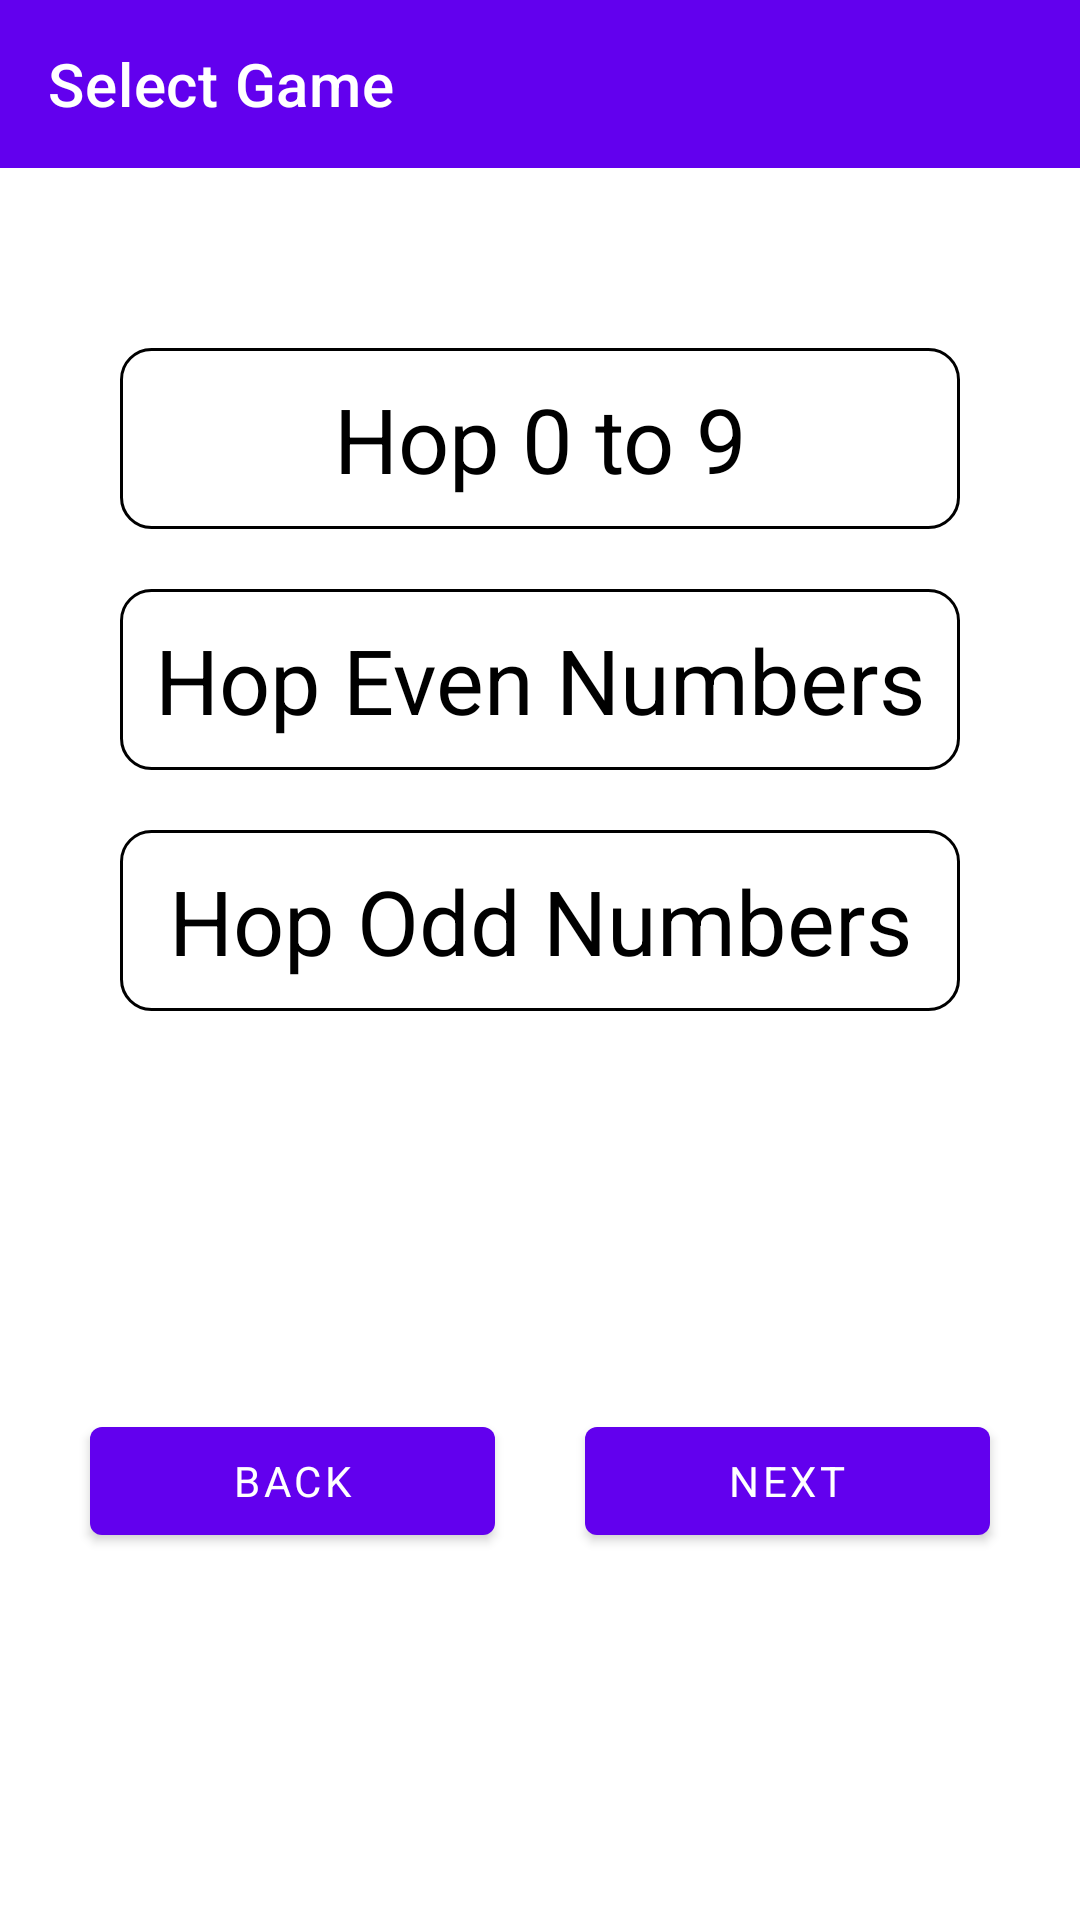

Layout XML and referenced resources for this Android screen:
<!-- AndroidManifest.xml: application theme Theme.Raah -->
<!-- res/layout/activity_select_game.xml -->
<?xml version="1.0" encoding="utf-8"?>
<androidx.constraintlayout.widget.ConstraintLayout xmlns:android="http://schemas.android.com/apk/res/android"
    xmlns:app="http://schemas.android.com/apk/res-auto"
    xmlns:tools="http://schemas.android.com/tools"
    android:layout_width="match_parent"
    android:layout_height="match_parent"
    tools:context=".SelectGameActivity">
    <androidx.appcompat.widget.Toolbar
        android:id="@+id/toolbar"
        android:layout_width="match_parent"
        android:layout_height="wrap_content"
        android:background="?attr/colorPrimary"
        android:minHeight="?attr/actionBarSize"
        android:theme="?attr/actionBarTheme"
        app:layout_constraintEnd_toEndOf="parent"
        app:layout_constraintStart_toStartOf="parent"
        app:layout_constraintTop_toTopOf="parent"
        app:subtitleTextColor="@android:color/background_light"
        app:title="Select Game"
        app:titleTextColor="@android:color/background_light" />

    <LinearLayout
        android:id="@+id/selectGameLL1"
        android:layout_width="match_parent"
        android:layout_height="wrap_content"
        android:layout_marginTop="50dp"
        android:layout_marginHorizontal="30dp"
        app:layout_constraintStart_toStartOf="parent"
        app:layout_constraintEnd_toEndOf="parent"
        app:layout_constraintTop_toBottomOf="@id/toolbar"
        android:orientation="vertical">
        <TextView
            android:layout_width="match_parent"
            android:layout_height="wrap_content"
            android:textSize="30sp"
            android:textColor="@color/black"
            android:layout_gravity="center"
            android:gravity="center"
            android:padding="10dp"
            android:layout_margin="10dp"
            android:background="@drawable/border_text_view"
            android:text="@string/hop_0_to_9"
            android:id="@+id/game1TextView"/>
        <TextView
            android:layout_width="match_parent"
            android:layout_height="wrap_content"
            android:textSize="30sp"
            android:layout_margin="10dp"
            android:background="@drawable/border_text_view"
            android:textColor="@color/black"
            android:padding="10dp"
            android:text="@string/hop_even_numbers"
            android:layout_gravity="center"
            android:gravity="center"
            android:id="@+id/game2TextView"/>

        <TextView
            android:layout_width="match_parent"
            android:layout_height="wrap_content"
            android:textSize="30sp"
            android:text="@string/hop_odd_numbers"
            android:padding="10dp"
            android:background="@drawable/border_text_view"
            android:layout_margin="10dp"
            android:layout_gravity="center"
            android:gravity="center"
            android:textColor="@color/black"
            android:id="@+id/game3TextView"/>
    </LinearLayout>
    <LinearLayout
        android:layout_width="match_parent"
        android:layout_height="wrap_content"
        android:orientation="horizontal"
        app:layout_constraintTop_toBottomOf="@id/selectGameLL1"
        app:layout_constraintStart_toStartOf="parent"
        app:layout_constraintEnd_toEndOf="parent"
        app:layout_constraintBottom_toBottomOf="parent"
        android:weightSum="2">
        <Button
            android:layout_width="0dp"
            android:layout_height="wrap_content"
            android:text="@string/back"
            android:layout_gravity="center"
            android:layout_weight="1"
            android:layout_marginStart="30dp"
            android:layout_marginEnd="15dp"
            android:id="@+id/selectGameBackButton"/>
        <Button
            android:layout_width="0dp"
            android:layout_height="wrap_content"
            android:text="@string/next"
            android:layout_gravity="center"
            android:layout_marginEnd="30dp"
            android:layout_marginStart="15dp"
            android:layout_weight="1"
            android:id="@+id/selectGameNextButton"/>
        
    </LinearLayout>

</androidx.constraintlayout.widget.ConstraintLayout>
<!-- resources referenced by this layout -->
<resources>
  <color name="black">#FF000000</color>
  <!-- drawable border_text_view (drawable) -->
  <?xml version="1.0" encoding="utf-8"?>
  <shape xmlns:android="http://schemas.android.com/apk/res/android" android:shape="rectangle" >
  
      <solid android:color="@color/white"/>
      <stroke android:width="1dip" android:color="#000000"/>
      <corners android:radius="10dp"/>
      <padding android:bottom="10dp" android:left="10dp" android:right="10dp" android:top="10dp"/>
  </shape>
  <string name="back">Back</string>
  <string name="hop_0_to_9">Hop 0 to 9</string>
  <string name="hop_even_numbers">Hop Even Numbers</string>
  <string name="hop_odd_numbers">Hop Odd Numbers</string>
  <string name="next">Next</string>
  <style name="Theme.Raah" parent="Theme.MaterialComponents.Light.NoActionBar">
          
          <item name="colorPrimary">@color/purple_500</item>
          <item name="colorPrimaryVariant">@color/purple_700</item>
          <item name="colorOnPrimary">@color/white</item>
          
          <item name="colorSecondary">@color/teal_200</item>
          <item name="colorSecondaryVariant">@color/teal_700</item>
          <item name="colorOnSecondary">@color/black</item>
          
          <item name="android:statusBarColor" tools:targetApi="21">?attr/colorPrimaryVariant</item>
          
          <item name="fontFamily">@font/nunito</item>
      </style>
  <color name="white">#FFFFFFFF</color>
  <color name="purple_500">#FF6200EE</color>
  <color name="purple_700">#FF3700B3</color>
  <color name="teal_200">#FF03DAC5</color>
  <color name="teal_700">#FF018786</color>
</resources>
